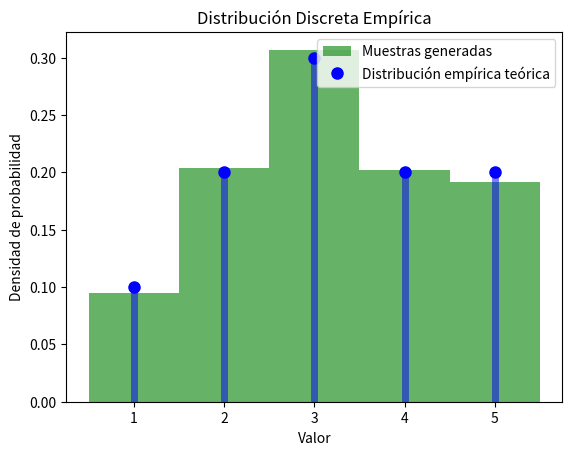

This chart was generated by the following Python code:
import numpy as np
import matplotlib.pyplot as plt
from scipy.stats import rv_discrete

# Definir los valores y sus probabilidades correspondientes
valores = np.array([1, 2, 3, 4, 5])
probabilidades = np.array([0.1, 0.2, 0.3, 0.2, 0.2])

# Crear la distribución empírica
distribucion_empirica = rv_discrete(name='distribucion_empirica', values=(valores, probabilidades))

# Generar muestras de la distribución empírica
num_samples = 1000
muestras = distribucion_empirica.rvs(size=num_samples)

# Graficar las muestras generadas
plt.hist(muestras, bins=np.arange(1, 7) - 0.5, density=True, alpha=0.6, color='g', label='Muestras generadas')

# Graficar la distribución empírica teórica
plt.plot(valores, probabilidades, 'bo', ms=8, label='Distribución empírica teórica')
plt.vlines(valores, 0, probabilidades, colors='b', lw=5, alpha=0.5)

# Configuración de la gráfica
plt.xlabel('Valor')
plt.ylabel('Densidad de probabilidad')
plt.title('Distribución Discreta Empírica')
plt.legend()
plt.show()